Run: headless pygame with SDL's dummy video driver; simulated clock (each Clock.tick advances the game by its frame time, no real sleeping); random seed 0; keys injected as events and as key.get_pressed() state; no mouse input.
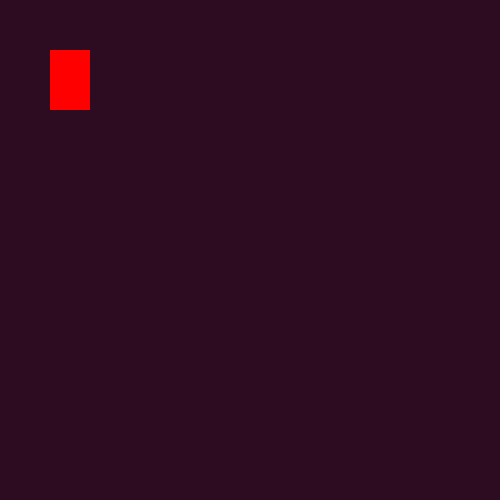
Frame 1 of 4 · flips 1–60 · no input
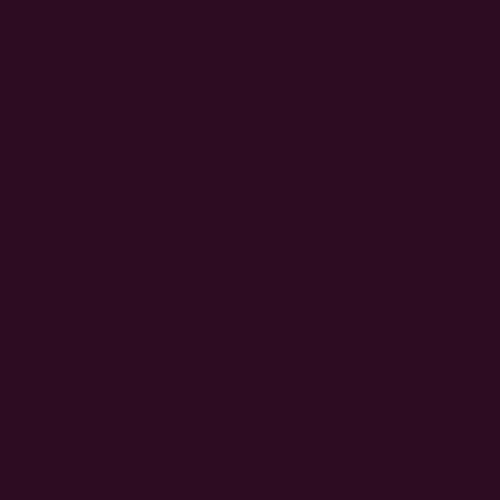
Frame 2 of 4 · flips 61–180 · tapped SPACE, RETURN · held RIGHT (→), D
Frame 3 of 4 · flips 181–300 · held DOWN (↓), S · screen unchanged from frame 2, image omitted
Frame 4 of 4 · flips 301–420 · held LEFT (←), A, UP (↑), W · screen same as frame 1, image omitted

The pygame program that drew these frames:

import pygame

pygame.init()

win=pygame.display.set_mode( (500,500))
pygame.display.set_caption("First Game")

x=50
y=50
w=40
h=60
vel =5 
run =True
while run:
    pygame.time.delay(100)
    for event in pygame.event.get():
        if event.type == pygame.QUIT:
            run=False
    keys=pygame.key.get_pressed()
    if keys[pygame.K_LEFT]:
        x-=vel
    if keys[pygame.K_RIGHT]:
        x +=vel
    if keys[pygame.K_DOWN]:
        y +=vel
    if keys[pygame.K_UP]:
        y -=vel
    # cor do fundo
    win.fill((45,12,34))
    # desnhar um rectang( precisamos de tres parametros(1-ctx, 2(cor-rgb) 3=[medidas do rectangulo])
    # drawing a rect angle( surface:{where you want to draw[in this case is in the displa]}, color, rect_[x,y,w,h]
    pygame.draw.rect(win,(255,0,0),(x,y,w,h))
    # to display the designs we need to update de display
    pygame.display.update()
pygame.quit()
